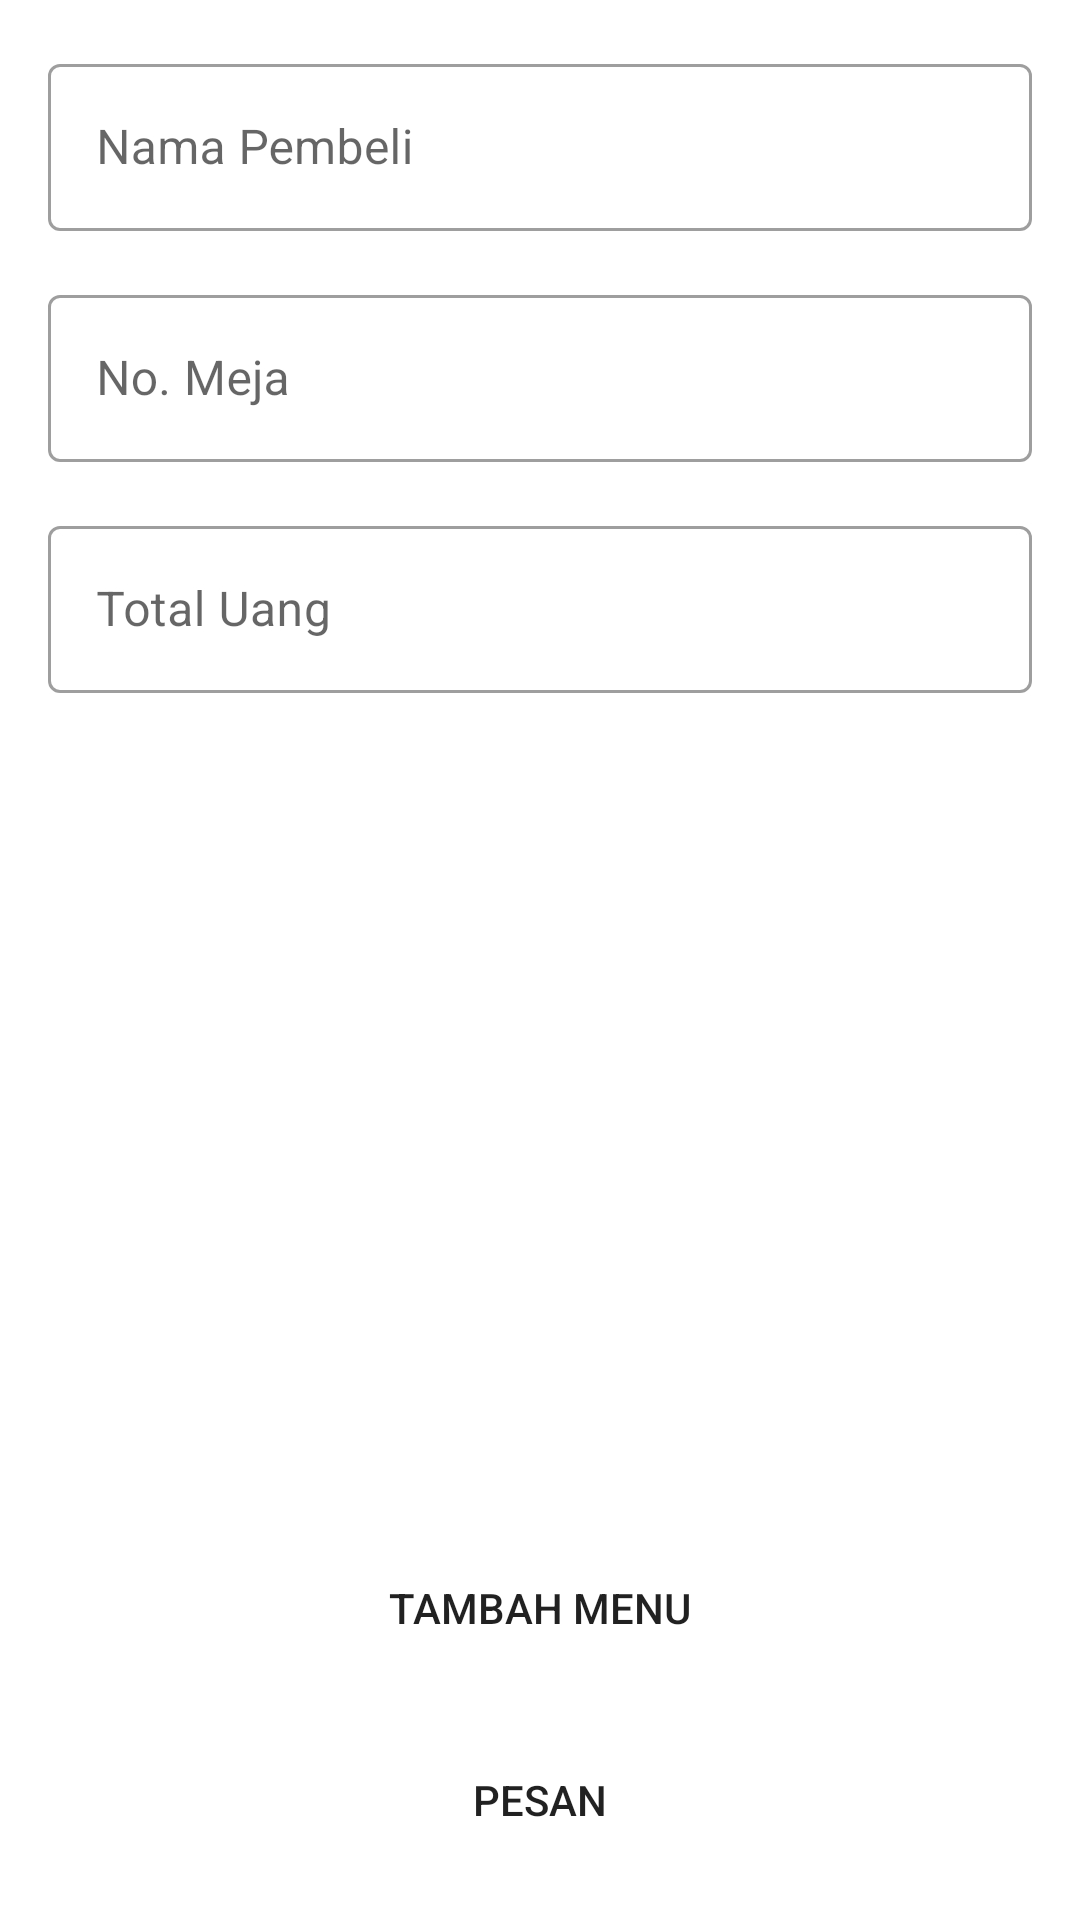

Write the Android layout XML for this screen, with the resource values it uses.
<!-- AndroidManifest.xml: application theme Theme.OnandCafe -->
<!-- res/layout/fragment_order.xml -->
<?xml version="1.0" encoding="utf-8"?>
<ScrollView xmlns:android="http://schemas.android.com/apk/res/android"
    xmlns:app="http://schemas.android.com/apk/res-auto"
    xmlns:tools="http://schemas.android.com/tools"
    android:layout_width="match_parent"
    android:layout_height="match_parent"
    android:fillViewport="true">

    <androidx.constraintlayout.widget.ConstraintLayout
        android:layout_width="match_parent"
        android:layout_height="wrap_content"
        tools:context=".ui.order.OrderFragment">

        <com.google.android.material.textfield.TextInputLayout
            android:id="@+id/til_name"
            style="@style/Widget.MaterialComponents.TextInputLayout.OutlinedBox"
            android:layout_width="match_parent"
            android:layout_height="wrap_content"
            android:layout_marginStart="16dp"
            android:layout_marginTop="16dp"
            android:layout_marginEnd="16dp"
            android:hint="@string/buyer_name"
            app:layout_constraintEnd_toEndOf="parent"
            app:layout_constraintStart_toStartOf="parent"
            app:layout_constraintTop_toTopOf="parent">

            <com.google.android.material.textfield.TextInputEditText
                android:layout_width="match_parent"
                android:layout_height="wrap_content"
                android:inputType="text" />

        </com.google.android.material.textfield.TextInputLayout>

        <com.google.android.material.textfield.TextInputLayout
            android:id="@+id/til_table_no"
            style="@style/Widget.MaterialComponents.TextInputLayout.OutlinedBox"
            android:layout_width="match_parent"
            android:layout_height="wrap_content"
            android:layout_marginStart="16dp"
            android:layout_marginTop="16dp"
            android:layout_marginEnd="16dp"
            android:hint="@string/no_table"
            app:layout_constraintEnd_toEndOf="parent"
            app:layout_constraintStart_toStartOf="parent"
            app:layout_constraintTop_toBottomOf="@+id/til_name">

            <com.google.android.material.textfield.TextInputEditText
                android:layout_width="match_parent"
                android:layout_height="wrap_content"
                android:inputType="number" />

        </com.google.android.material.textfield.TextInputLayout>

        <com.google.android.material.textfield.TextInputLayout
            android:id="@+id/til_cash"
            style="@style/Widget.MaterialComponents.TextInputLayout.OutlinedBox"
            android:layout_width="match_parent"
            android:layout_height="wrap_content"
            android:layout_marginStart="16dp"
            android:layout_marginTop="16dp"
            android:layout_marginEnd="16dp"
            android:hint="@string/cash"
            app:layout_constraintEnd_toEndOf="parent"
            app:layout_constraintStart_toStartOf="parent"
            app:layout_constraintTop_toBottomOf="@+id/til_table_no"
            app:prefixText="@string/rp_">

            <com.google.android.material.textfield.TextInputEditText
                android:layout_width="match_parent"
                android:layout_height="wrap_content"
                android:enabled="false"
                android:inputType="number" />

        </com.google.android.material.textfield.TextInputLayout>

        <androidx.recyclerview.widget.RecyclerView
            android:id="@+id/rv_menus"
            android:layout_width="0dp"
            android:layout_height="0dp"
            android:layout_marginTop="16dp"
            android:layout_marginBottom="8dp"
            app:layout_constraintBottom_toTopOf="@+id/btn_add_menu"
            app:layout_constraintEnd_toEndOf="parent"
            app:layout_constraintStart_toStartOf="parent"
            app:layout_constraintTop_toBottomOf="@+id/til_cash"
            tools:listitem="@layout/item_list_order" />

        <Button
            android:id="@+id/btn_add_menu"
            android:layout_width="0dp"
            android:layout_height="wrap_content"
            android:layout_marginStart="16dp"
            android:layout_marginEnd="16dp"
            android:layout_marginBottom="16dp"
            android:background="@drawable/rounded_corner"
            android:text="@string/add_menu"
            app:layout_constraintBottom_toTopOf="@+id/btn_order"
            app:layout_constraintEnd_toEndOf="parent"
            app:layout_constraintStart_toStartOf="parent" />

        <Button
            android:id="@+id/btn_order"
            android:layout_width="0dp"
            android:layout_height="wrap_content"
            android:layout_marginStart="16dp"
            android:layout_marginEnd="16dp"
            android:layout_marginBottom="16dp"
            android:background="@drawable/rounded_corner"
            android:text="@string/menu_order"
            app:layout_constraintBottom_toBottomOf="parent"
            app:layout_constraintEnd_toEndOf="parent"
            app:layout_constraintStart_toStartOf="parent" />
    </androidx.constraintlayout.widget.ConstraintLayout>
</ScrollView>
<!-- res/layout/item_list_order.xml (included above) -->
<?xml version="1.0" encoding="utf-8"?>
<androidx.cardview.widget.CardView xmlns:android="http://schemas.android.com/apk/res/android"
    xmlns:app="http://schemas.android.com/apk/res-auto"
    xmlns:tools="http://schemas.android.com/tools"
    android:layout_width="match_parent"
    android:layout_height="wrap_content"
    android:layout_marginHorizontal="16dp"
    android:layout_marginTop="16dp"
    app:cardCornerRadius="16dp"
    app:cardElevation="8dp">

    <androidx.constraintlayout.widget.ConstraintLayout
        android:layout_width="match_parent"
        android:layout_height="wrap_content">

        <FrameLayout
            android:id="@+id/civ_stock"
            android:layout_width="56dp"
            android:layout_height="56dp"
            android:layout_marginStart="16dp"
            android:background="@drawable/semi_rounded_corner_primary"
            app:layout_constraintBottom_toBottomOf="parent"
            app:layout_constraintStart_toStartOf="parent"
            app:layout_constraintTop_toTopOf="parent">

            <TextView
                android:id="@+id/tv_stock_initial"
                android:layout_width="match_parent"
                android:layout_height="match_parent"
                android:gravity="center"
                android:textColor="@color/white"
                android:textSize="18sp"
                tools:text="AR" />
        </FrameLayout>

        <TextView
            android:id="@+id/tv_name"
            android:layout_width="0dp"
            android:layout_height="wrap_content"
            android:layout_marginStart="16dp"
            android:layout_marginTop="16dp"
            android:layout_marginEnd="16dp"
            android:textColor="@color/black"
            android:textSize="16sp"
            app:layout_constraintEnd_toStartOf="@+id/ib_delete"
            app:layout_constraintStart_toEndOf="@+id/civ_stock"
            app:layout_constraintTop_toTopOf="parent"
            tools:text="Cappuccino" />

        <ImageButton
            android:id="@+id/ib_delete"
            android:layout_width="wrap_content"
            android:layout_height="wrap_content"
            android:layout_marginTop="8dp"
            android:layout_marginEnd="8dp"
            android:layout_marginBottom="8dp"
            android:layout_weight="1"
            android:background="@color/white"
            android:padding="8dp"
            app:layout_constraintBottom_toBottomOf="parent"
            app:layout_constraintEnd_toEndOf="parent"
            app:layout_constraintTop_toTopOf="parent"
            app:srcCompat="@drawable/ic_baseline_delete_outline_24" />

        <LinearLayout
            android:id="@+id/linearLayout"
            android:layout_width="wrap_content"
            android:layout_height="wrap_content"
            android:layout_marginStart="16dp"
            android:layout_marginTop="8dp"
            android:layout_marginEnd="16dp"
            android:background="@drawable/rounded_corner_outline"
            android:padding="4dp"
            app:layout_constraintEnd_toStartOf="@+id/ib_delete"
            app:layout_constraintHorizontal_bias="0.0"
            app:layout_constraintStart_toEndOf="@+id/civ_stock"
            app:layout_constraintTop_toBottomOf="@+id/tv_name">

            <ImageButton
                android:id="@+id/ib_reduce"
                android:layout_width="wrap_content"
                android:layout_height="wrap_content"
                android:background="@color/white"
                android:src="@drawable/ic_baseline_remove_24" />

            <TextView
                android:id="@+id/tv_qty"
                android:layout_width="wrap_content"
                android:layout_height="wrap_content"
                android:layout_marginHorizontal="24dp"
                android:textColor="@color/black"
                android:textSize="16sp"
                tools:text="1" />

            <ImageButton
                android:id="@+id/ib_add"
                android:layout_width="wrap_content"
                android:layout_height="wrap_content"
                android:background="@color/white"
                android:src="@drawable/ic_baseline_add_24" />

        </LinearLayout>

        <TextView
            android:id="@+id/tv_price"
            android:layout_width="0dp"
            android:layout_height="wrap_content"
            android:layout_marginStart="16dp"
            android:layout_marginTop="8dp"
            android:layout_marginEnd="16dp"
            android:layout_marginBottom="8dp"
            android:textColor="@color/black"
            app:layout_constraintBottom_toBottomOf="parent"
            app:layout_constraintEnd_toStartOf="@+id/ib_delete"
            app:layout_constraintHorizontal_bias="0.0"
            app:layout_constraintStart_toEndOf="@+id/civ_stock"
            app:layout_constraintTop_toBottomOf="@+id/linearLayout"
            tools:text="IDR 20K" />
    </androidx.constraintlayout.widget.ConstraintLayout>

</androidx.cardview.widget.CardView>
<!-- resources referenced by this layout -->
<resources>
  <color name="black">#FF000000</color>
  <color name="white">#FFFFFFFF</color>
  <!-- drawable rounded_corner (drawable) -->
  <?xml version="1.0" encoding="utf-8"?>
  <shape xmlns:android="http://schemas.android.com/apk/res/android"
      android:shape="rectangle">
  
      <corners android:radius="80dp" />
  </shape>
  <!-- drawable rounded_corner_outline (drawable) -->
  <?xml version="1.0" encoding="utf-8"?>
  <shape xmlns:android="http://schemas.android.com/apk/res/android"
      android:shape="rectangle">
  
      <corners android:radius="80dp" />
      <stroke
          android:width="1dp"
          android:color="?attr/colorControlNormal" />
  </shape>
  <!-- drawable semi_rounded_corner_primary (drawable) -->
  <?xml version="1.0" encoding="utf-8"?>
  <shape xmlns:android="http://schemas.android.com/apk/res/android"
      android:shape="rectangle">
  
      <corners android:radius="80dp" />
      <solid android:color="?android:colorPrimary" />
  </shape>
  <string name="add_menu">Tambah Menu</string>
  <string name="buyer_name">Nama Pembeli</string>
  <string name="cash">Total Uang</string>
  <string name="menu_order">Pesan</string>
  <string name="no_table">No. Meja</string>
  <string name="rp_">Rp.</string>
  
      //History
  <style name="Theme.OnandCafe" parent="Theme.MaterialComponents.DayNight.NoActionBar">
          
          <item name="colorPrimary">@color/purple_500</item>
          <item name="colorPrimaryVariant">@color/purple_700</item>
          <item name="colorOnPrimary">@color/white</item>
          
          <item name="colorSecondary">@color/teal_200</item>
          <item name="colorSecondaryVariant">@color/teal_700</item>
          <item name="colorOnSecondary">@color/black</item>
          
          <item name="android:statusBarColor" tools:targetApi="l">?attr/colorPrimaryVariant</item>
          
      </style>
  <color name="purple_500">#FF6200EE</color>
  <color name="purple_700">#FF3700B3</color>
  <color name="teal_200">#FF03DAC5</color>
  <color name="teal_700">#FF018786</color>
</resources>
